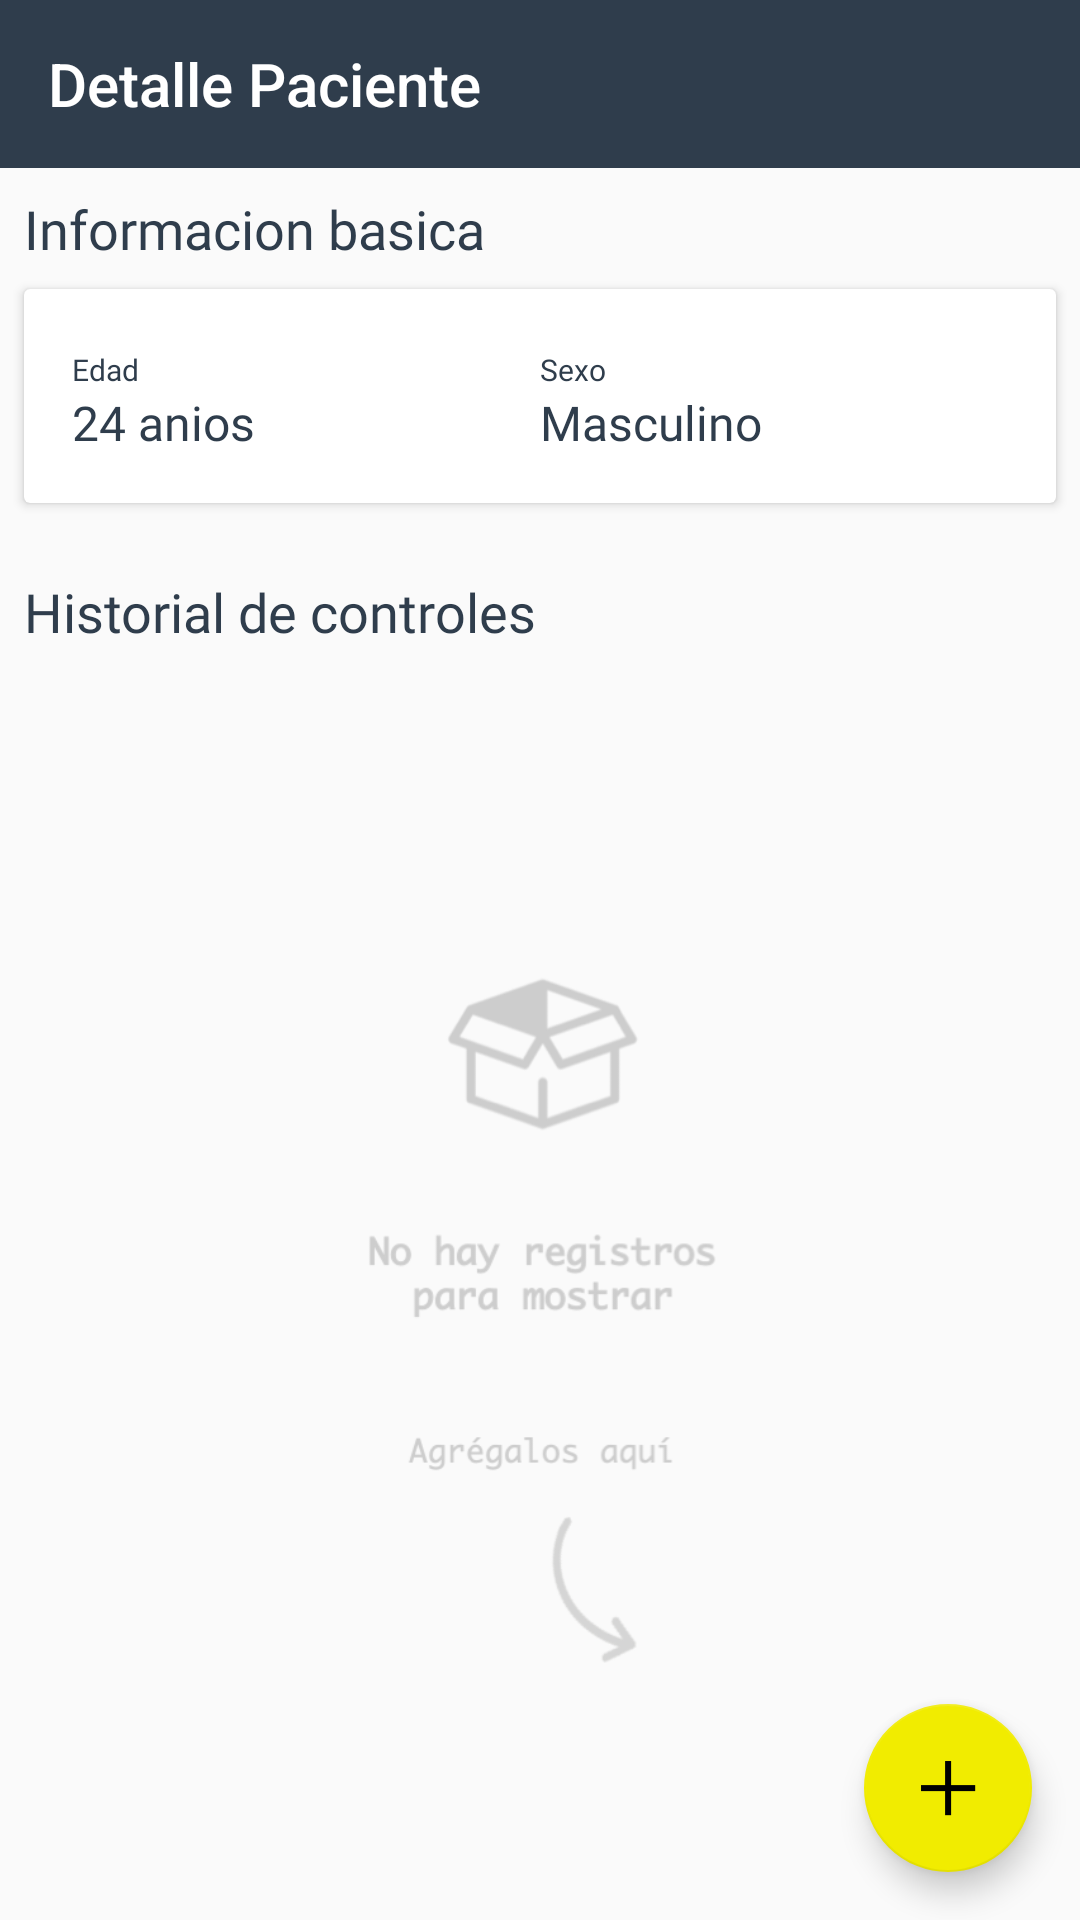

Reconstruct the res/layout file that produces this screen, plus the resources it refers to.
<!-- AndroidManifest.xml: application theme AppTheme.AntropometriaTheme -->
<!-- res/layout/activity_detalle_paciente.xml -->
<?xml version="1.0" encoding="utf-8"?>
<androidx.constraintlayout.widget.ConstraintLayout
        xmlns:android="http://schemas.android.com/apk/res/android"
        xmlns:tools="http://schemas.android.com/tools"
        xmlns:app="http://schemas.android.com/apk/res-auto"
        android:id="@+id/container"
        android:layout_width="match_parent"
        android:orientation="vertical"
        android:layout_height="match_parent"
        tools:context=".presentation.detallePaciente.DetallePacienteActivity">

    <androidx.appcompat.widget.Toolbar
            android:id="@+id/toolbar"
            app:title="Detalle Paciente"
            app:layout_constraintTop_toTopOf="parent"
            app:layout_constraintBottom_toTopOf="@id/toolbar"
            app:layout_constraintEnd_toEndOf="parent"
            app:layout_constraintStart_toStartOf="parent"
            android:layout_width="match_parent"
            android:layout_height="?attr/actionBarSize"
            android:theme="@style/AppTheme.AntropometriaTheme.Toolbar"
            app:popupTheme="@style/AppTheme.PopupOverlay"/>

    <LinearLayout
            android:id="@+id/ly_informacion_basica"
            android:layout_width="match_parent"
            android:orientation="vertical"
            app:layout_constraintEnd_toEndOf="parent"
            app:layout_constraintStart_toStartOf="parent"
            app:layout_constraintBottom_toTopOf="@+id/ly_controles"
            app:layout_constraintTop_toBottomOf="@id/toolbar"
            android:layout_height="wrap_content">

        <TextView
                android:text="Informacion basica"
                style="@style/AppTheme.AntropometriaTheme.TextSubTitleDark"
                android:layout_width="match_parent"
                android:layout_marginStart="8dp"
                android:layout_marginTop="8dp"
                android:layout_height="wrap_content"/>

        <androidx.cardview.widget.CardView
                android:layout_width="match_parent"
                android:layout_margin="8dp"
                android:layout_height="wrap_content">

            <LinearLayout
                    android:layout_width="match_parent"
                    android:orientation="vertical"
                    android:layout_margin="16dp"
                    android:layout_height="wrap_content">


                <LinearLayout
                        android:orientation="horizontal"
                        android:layout_width="match_parent"
                        android:layout_marginTop="4dp"
                        android:layout_height="wrap_content">

                    <LinearLayout
                            android:layout_width="0dp"
                            android:layout_weight="1"
                            android:orientation="vertical"
                            android:layout_height="wrap_content">

                        <TextView
                                android:text="Edad"
                                style="@style/AppTheme.AntropometriaTheme.TextLitleDark"
                                android:layout_width="match_parent"
                                android:layout_height="wrap_content"/>
                        <TextView
                                android:id="@+id/tv_edad"
                                android:text="24 anios"
                                style="@style/AppTheme.AntropometriaTheme.TextParagraphDark"
                                android:layout_width="match_parent"
                                android:layout_height="wrap_content"/>
                    </LinearLayout>

                    <LinearLayout
                            android:layout_width="0dp"
                            android:layout_weight="1"
                            android:orientation="vertical"
                            android:layout_height="wrap_content">

                        <TextView
                                android:text="Sexo"
                                style="@style/AppTheme.AntropometriaTheme.TextLitleDark"
                                android:layout_width="match_parent"
                                android:layout_height="wrap_content"/>
                        <TextView
                                android:id="@+id/tv_sexo"
                                android:text="Masculino"
                                style="@style/AppTheme.AntropometriaTheme.TextParagraphDark"
                                android:layout_width="match_parent"
                                android:layout_height="wrap_content"/>
                    </LinearLayout>

                </LinearLayout>

            </LinearLayout>

        </androidx.cardview.widget.CardView>

    </LinearLayout>

    <LinearLayout
            android:id="@+id/ly_controles"
            android:layout_width="match_parent"
            android:orientation="vertical"
            android:layout_height="0dp"
            android:layout_marginTop="16dp"
            app:layout_constraintEnd_toEndOf="parent"
            app:layout_constraintStart_toStartOf="parent"
            app:layout_constraintTop_toBottomOf="@id/ly_informacion_basica"
            app:layout_constraintBottom_toBottomOf="parent">

        <TextView
                android:text="Historial de controles"
                style="@style/AppTheme.AntropometriaTheme.TextSubTitleDark"
                android:layout_width="match_parent"
                android:layout_marginBottom="8dp"
                android:layout_marginStart="8dp"
                android:layout_height="wrap_content"/>

        <ImageView
                android:id="@+id/img_empty"
                android:src="@drawable/img_empty"
                android:visibility="visible"
                android:scaleType="centerInside"
                android:layout_width="match_parent"
                android:layout_height="match_parent"/>

        <androidx.recyclerview.widget.RecyclerView
                android:id="@+id/rv_controles"
                android:visibility="gone"
                android:layout_width="match_parent"
                tools:listitem="@layout/item_control"
                android:layout_height="match_parent"/>

    </LinearLayout>


    <com.google.android.material.floatingactionbutton.FloatingActionButton
            android:id="@+id/fab_registro_control"
            android:layout_width="wrap_content"
            android:layout_height="wrap_content"
            android:src="@drawable/ic_aumentar"
            app:backgroundTint="?themeAccentLightColor"
            app:layout_constraintBottom_toBottomOf="parent"
            app:layout_constraintEnd_toEndOf="parent"
            android:layout_margin="16dp"/>

</androidx.constraintlayout.widget.ConstraintLayout>
<!-- res/layout/item_control.xml (included above) -->
<?xml version="1.0" encoding="utf-8"?>
<androidx.cardview.widget.CardView
        xmlns:android="http://schemas.android.com/apk/res/android"
        xmlns:app="http://schemas.android.com/apk/res-auto"
        android:orientation="vertical"
        android:layout_width="match_parent"
        app:cardElevation="4dp"
        android:layout_margin="8dp"
        app:cardCornerRadius="4dp"
        android:layout_height="wrap_content">

    <LinearLayout
            android:orientation="horizontal"
            android:layout_width="match_parent"
            android:gravity="center"
            android:layout_margin="16dp"
            android:layout_height="wrap_content">

        <TextView
                android:id="@+id/tv_fecha"
                android:layout_width="0dp"
                android:layout_weight="1"
                style="@style/AppTheme.AntropometriaTheme.TextParagraphDark"
                android:layout_height="wrap_content"
                android:text="Lun 25 Feb"/>

        <TextView
                android:id="@+id/tv_clasificacion"
                android:layout_width="wrap_content"
                android:text="Atleta"
                style="@style/AppTheme.AntropometriaTheme.TextSubParagraphLight"
                android:background="@drawable/chip_gris"
                android:paddingStart="8dp"
                android:paddingEnd="8dp"
                android:paddingTop="2dp"
                android:paddingBottom="2dp"
                android:layout_height="wrap_content"/>

    </LinearLayout>

</androidx.cardview.widget.CardView>
<!-- resources referenced by this layout -->
<resources>
  <!-- drawable chip_gris (drawable) -->
  <?xml version="1.0" encoding="utf-8"?>
  <shape xmlns:android="http://schemas.android.com/apk/res/android">
      <solid android:color="@color/grisClaro"/>
      <corners android:radius="3dp"/>
  </shape>
  <!-- drawable ic_aumentar: png bitmap (drawable, 232 bytes) -->
  <!-- drawable img_empty: png bitmap (drawable, 50865 bytes) -->
  <style name="AppTheme.AntropometriaTheme.TextLitleDark">
          <item name="android:textSize">@dimen/tottusTextLitle</item>
          <item name="android:fontFamily">@font/montserrat</item>
          <item name="android:textColor">?themeTextColor</item>
      </style>
  <style name="AppTheme.AntropometriaTheme.TextParagraphDark">
          <item name="android:textSize">@dimen/tottusTextParagraph</item>
          <item name="android:fontFamily">@font/montserrat</item>
          <item name="android:textColor">?themeTextColor</item>
      </style>
  <style name="AppTheme.AntropometriaTheme.TextSubParagraphLight">
          <item name="android:textSize">@dimen/tottusTextSubParagraph</item>
          <item name="android:fontFamily">@font/montserrat</item>
          <item name="android:textColor">?themeTextColorOnPrimary</item>
      </style>
  <style name="AppTheme.AntropometriaTheme.TextSubTitleDark">
          <item name="android:textSize">@dimen/tottusTextSubTitle</item>
          <item name="android:fontFamily">@font/montserrat_bold</item>
          <item name="android:textColor">?themeTextColor</item>
      </style>
  <style name="AppTheme.AntropometriaTheme.Toolbar">
          <item name="android:background">?themePrimaryColor</item>
          <item name="android:textColorPrimary">?themeTextColorOnPrimary</item>
          <item name="android:textColorSecondary">?themeTextColorOnAccent</item>
          <item name="colorControlNormal">@color/blanco</item>
      </style>
  <style name="AppTheme.PopupOverlay" parent="ThemeOverlay.AppCompat.Light" />
  <style name="AppTheme.AntropometriaTheme">
          <item name="themePrimaryColor">@color/gris</item>
          <item name="themePrimaryDarkColor">@color/grisOscuro</item>
          <item name="themePrimaryLightColor">@color/grisClaro</item>
          <item name="themeAccentColor">@color/grisClaro</item>
          <item name="themeAccentDarkColor">@color/grisClaro</item>
          <item name="themeAccentLightColor">@color/amarillo</item>
          <item name="themeBackgroundColor">@color/blanco</item>
          <item name="themeTextColor">@color/gris</item>
          <item name="themeTextColorOnPrimary">@color/blanco</item>
          <item name="themeTextColorOnAccent">@color/grisOscuro</item>
          <item name="themeTextColorLight">@color/grisClaro</item>
          <item name="themeTextColorActive">@color/verde</item>
          <item name="themeTextColorInactive">@color/grisClaro</item>
          <item name="themeTextColorError">@color/rojo</item>
      </style>
  <color name="grisClaro">#5A87B9</color>
  <dimen name="tottusTextLitle">10sp</dimen>
  <dimen name="tottusTextParagraph">16sp</dimen>
  <dimen name="tottusTextSubParagraph">14sp</dimen>
  <dimen name="tottusTextSubTitle">18sp</dimen>
  <color name="blanco">#FFFFFF</color>
  <color name="gris">#2F3D4C</color>
  <color name="grisOscuro">#262D33</color>
  <color name="amarillo">#F1EC00</color>
  <color name="verde">#75C045</color>
  <color name="rojo">#F44336</color>
</resources>
